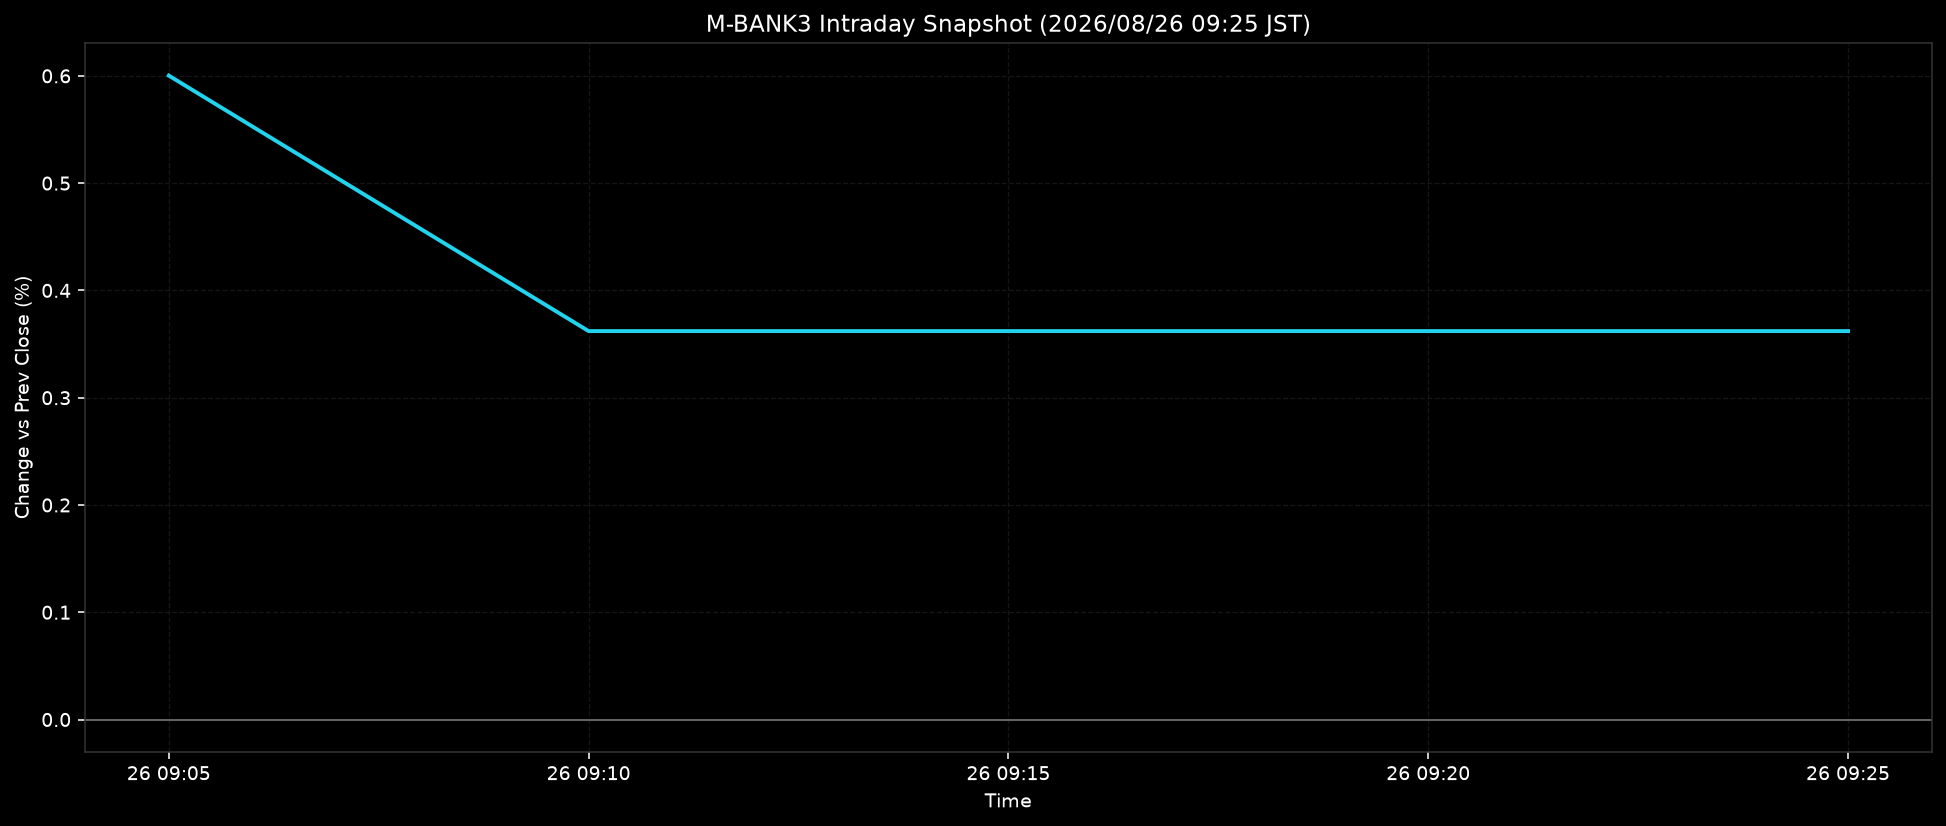

Data behind this chart, as committed beside it:
ts, pct
2026-08-26T09:05:00+0900, 0.6002
2026-08-26T09:10:00+0900, 0.3621
2026-08-26T09:15:00+0900, 0.3621
2026-08-26T09:20:00+0900, 0.3621
2026-08-26T09:25:00+0900, 0.3621
